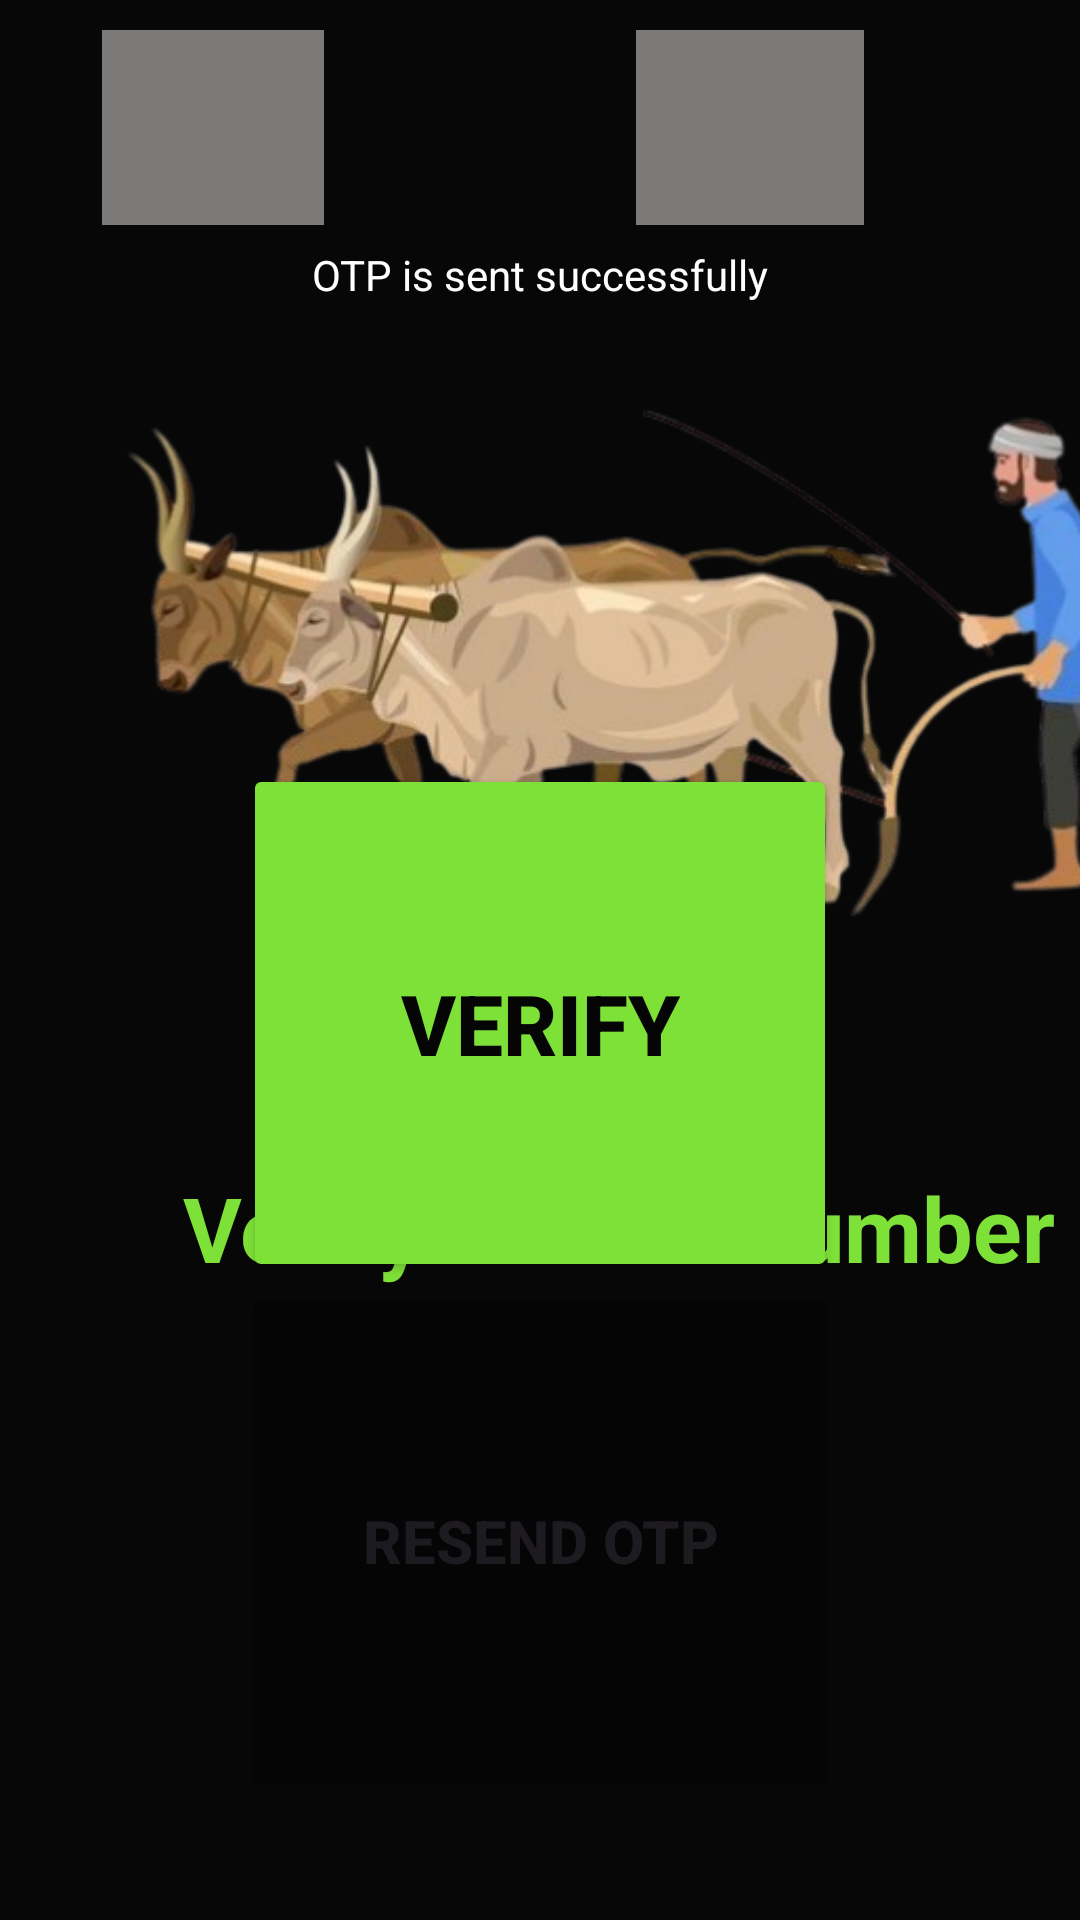

Reconstruct the res/layout file that produces this screen, plus the resources it refers to.
<!-- AndroidManifest.xml: application theme Theme.Farmersapplication -->
<!-- res/layout/otpverify.xml -->
<?xml version="1.0" encoding="utf-8"?>
<androidx.constraintlayout.widget.ConstraintLayout xmlns:android="http://schemas.android.com/apk/res/android"
    xmlns:app="http://schemas.android.com/apk/res-auto"
    xmlns:tools="http://schemas.android.com/tools"
    android:layout_width="match_parent"
    android:layout_height="match_parent"
    android:background="#070707">

    <EditText
        android:id="@+id/editTextNumber3"
        android:layout_width="79dp"
        android:layout_height="82dp"
        android:layout_marginEnd="216dp"
        android:layout_marginBottom="210dp"
        android:backgroundTint="#7C7979"
        android:backgroundTintMode="add"
        android:ems="10"
        android:inputType="number"
        app:layout_constraintBottom_toBottomOf="parent"
        app:layout_constraintEnd_toEndOf="parent"
        app:layout_constraintTop_toBottomOf="@+id/imageView2"
        app:layout_constraintVertical_bias="0.0" />

    <EditText
        android:id="@+id/editTextNumber"
        android:layout_width="82dp"
        android:layout_height="82dp"
        android:layout_marginStart="30dp"
        android:backgroundTint="#7C7979"
        android:backgroundTintMode="add"
        android:ems="10"
        android:inputType="number"
        app:layout_constraintStart_toStartOf="parent"
        tools:layout_editor_absoluteY="432dp" />

    <ImageView
        android:id="@+id/imageView2"
        android:layout_width="417dp"
        android:layout_height="393dp"
        android:layout_marginTop="39dp"
        app:layout_constraintTop_toTopOf="parent"
        app:srcCompat="@drawable/plouging"
        tools:layout_editor_absoluteX="-2dp" />

    <TextView
        android:id="@+id/textView"
        android:layout_width="413dp"
        android:layout_height="0dp"
        android:layout_marginTop="389dp"
        android:text="Verify mobile number"
        android:textAlignment="center"
        android:textColor="#7EE138"
        android:textSize="30dp"
        android:textStyle="bold"
        app:layout_constraintBottom_toTopOf="@+id/editTextNumber3"
        app:layout_constraintTop_toTopOf="parent"
        tools:layout_editor_absoluteX="2dp" />

    <EditText
        android:id="@+id/editTextNumber3"
        android:layout_width="91dp"
        android:layout_height="82dp"
        android:layout_marginEnd="24dp"
        android:layout_marginBottom="210dp"
        android:backgroundTint="#7C7979"
        android:backgroundTintMode="add"
        android:ems="10"
        android:inputType="number"
        app:layout_constraintBottom_toBottomOf="parent"
        app:layout_constraintEnd_toEndOf="parent"
        app:layout_constraintTop_toBottomOf="@+id/imageView2"
        app:layout_constraintVertical_bias="0.0" />

    <EditText
        android:id="@+id/editTextNumber4"
        android:layout_width="84dp"
        android:layout_height="82dp"
        android:layout_marginStart="208dp"
        android:backgroundTint="#7C7979"
        android:backgroundTintMode="add"
        android:ems="10"
        android:inputType="number"
        app:layout_constraintStart_toStartOf="parent"
        tools:layout_editor_absoluteY="432dp" />

    <TextView
        android:id="@+id/textView7"
        android:layout_width="233dp"
        android:layout_height="0dp"
        android:text="OTP is sent successfully"
        android:textAlignment="center"
        android:textColor="#FFFFFF"
        android:textSize="14sp"
        app:layout_constraintBottom_toTopOf="@+id/button2"
        app:layout_constraintEnd_toEndOf="parent"
        app:layout_constraintStart_toStartOf="parent"
        app:layout_constraintTop_toBottomOf="@+id/editTextNumber4" />

    <Button
        android:id="@+id/button2"
        android:layout_width="198dp"
        android:layout_height="0dp"
        android:backgroundTint="#7EE138"
        android:text="VERIFY"
        android:textColor="#050505"
        android:textSize="28sp"
        android:textStyle="bold"
        app:layout_constraintBottom_toTopOf="@+id/button3"
        app:layout_constraintEnd_toEndOf="parent"
        app:layout_constraintStart_toStartOf="parent"
        app:layout_constraintTop_toBottomOf="@+id/textView7" />

    <Button
        android:id="@+id/button3"
        android:layout_width="199dp"
        android:layout_height="0dp"
        android:layout_marginBottom="40dp"
        android:backgroundTint="#050505"
        android:text="Resend OTP"
        android:textSize="20sp"
        android:textStyle="bold"
        app:layout_constraintBottom_toBottomOf="parent"
        app:layout_constraintEnd_toEndOf="parent"
        app:layout_constraintStart_toStartOf="parent"
        app:layout_constraintTop_toBottomOf="@+id/button2"
        app:strokeColor="#FFFFFF"
        app:strokeWidth="2dp" />

</androidx.constraintlayout.widget.ConstraintLayout>
<!-- resources referenced by this layout -->
<resources>
  <!-- drawable plouging: png bitmap (drawable, 136820 bytes) -->
  <style name="Theme.Farmersapplication" parent="Base.Theme.Farmersapplication" />
  <style name="Base.Theme.Farmersapplication" parent="Theme.Material3.DayNight.NoActionBar">
          
          
      </style>
</resources>
